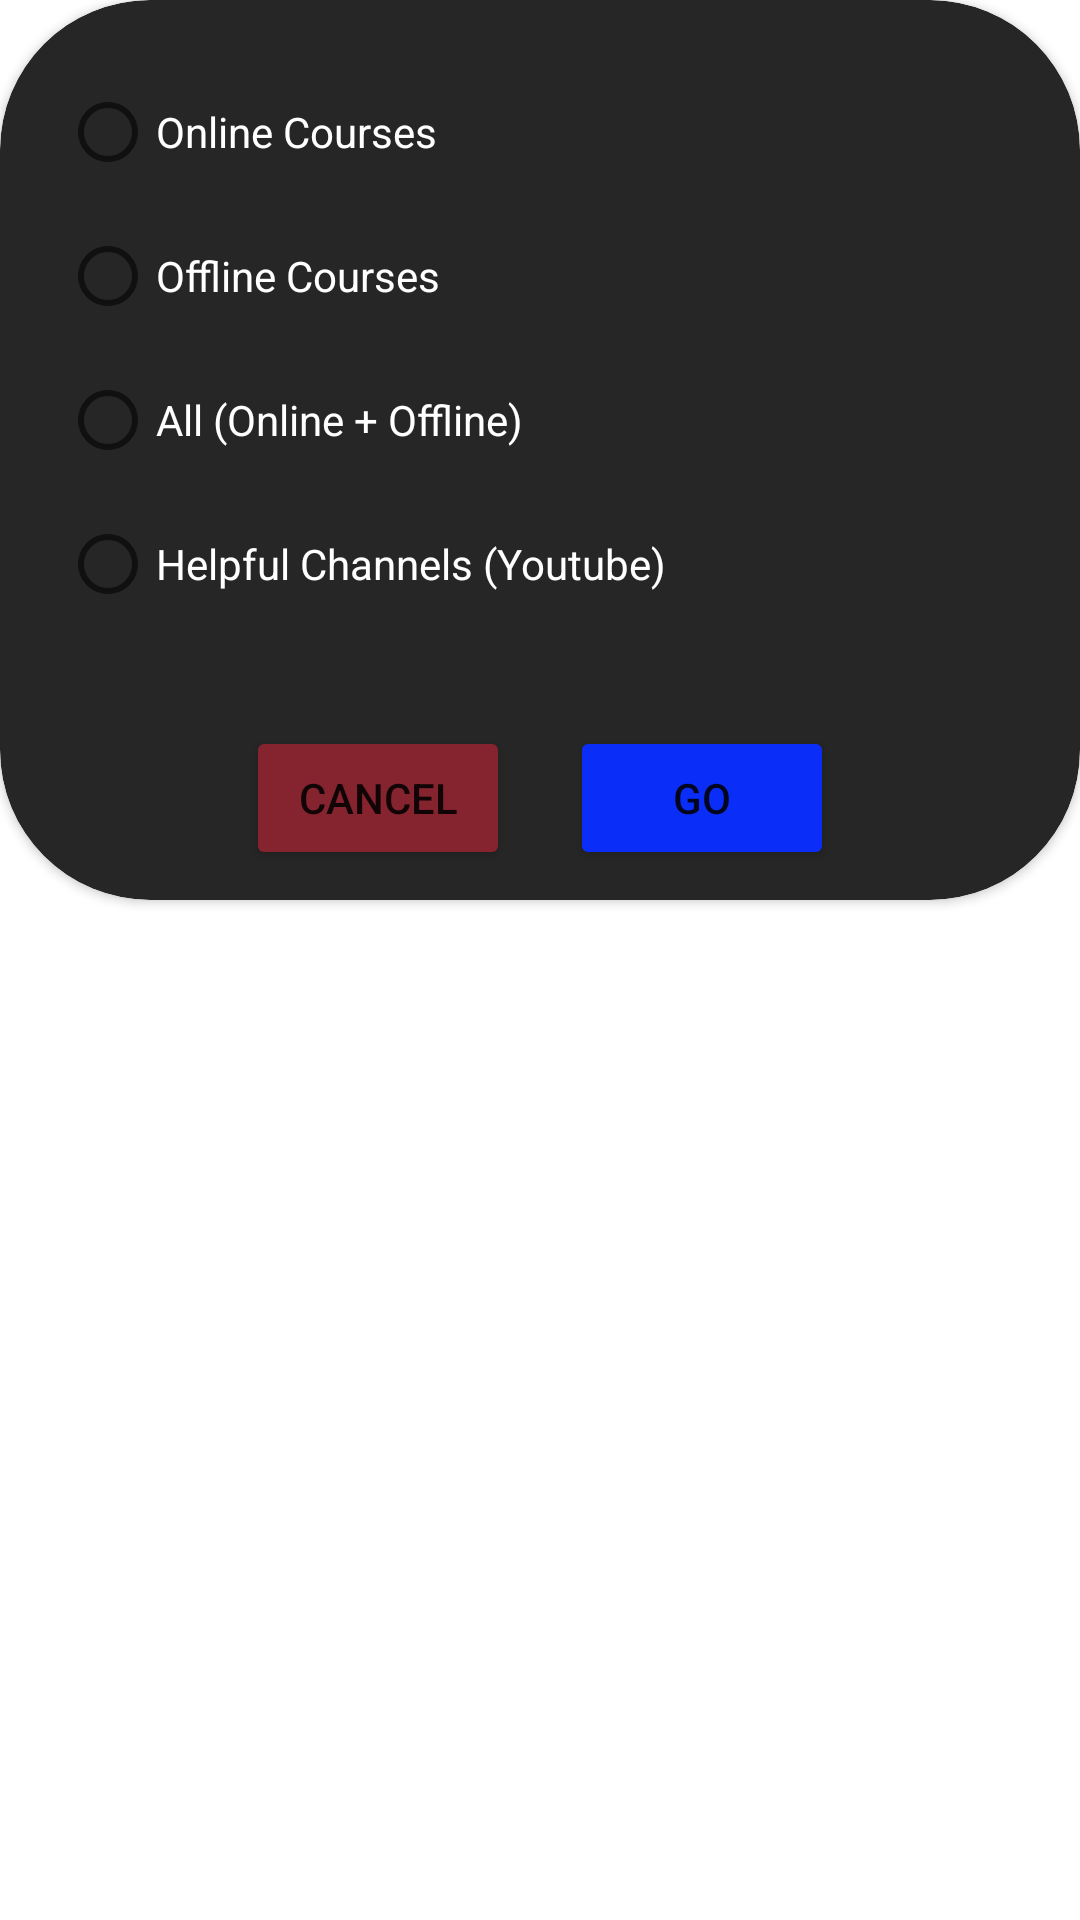

Reconstruct the res/layout file that produces this screen, plus the resources it refers to.
<!-- AndroidManifest.xml: application theme Theme.COfC -->
<!-- res/layout/df_choices.xml -->
<?xml version="1.0" encoding="utf-8"?>
<layout xmlns:android="http://schemas.android.com/apk/res/android"
    xmlns:tools="http://schemas.android.com/tools"
    xmlns:app="http://schemas.android.com/apk/res-auto">

    <data>

    </data>

    <LinearLayout
        android:layout_width="match_parent"
        android:layout_height="match_parent"
        android:orientation="vertical"
        tools:context=".ui.fragment.DF_Choices"
        >
        <androidx.cardview.widget.CardView
            android:layout_width="match_parent"
            android:layout_height="wrap_content"
            app:cardCornerRadius="50sp"
            android:backgroundTint="#272626"
            >
            <LinearLayout
                android:layout_width="match_parent"
                android:layout_height="wrap_content"
                android:orientation="vertical"
                >

                <RadioGroup
                    android:id="@+id/choices_4"
                    android:layout_width="match_parent"
                    android:layout_height="wrap_content"
                    android:padding="20sp">

                    <RadioButton
                        android:id="@+id/choices_rb_online"
                        android:layout_width="match_parent"
                        android:layout_height="wrap_content"
                        android:textColor="@color/white"
                        android:text="@string/online_courses" />

                    <RadioButton
                        android:id="@+id/choices_rb_offline"
                        android:layout_width="match_parent"
                        android:layout_height="wrap_content"
                        android:textColor="@color/white"
                        android:text="@string/offline_courses" />

                    <RadioButton
                        android:id="@+id/choices_rb_all"
                        android:layout_width="match_parent"
                        android:layout_height="wrap_content"
                        android:textColor="@color/white"
                        android:text="@string/all_online_offline" />

                    <RadioButton
                        android:id="@+id/choices_rb_helpful"
                        android:layout_width="match_parent"
                        android:layout_height="wrap_content"
                        android:textColor="@color/white"
                        android:text="@string/helpful_channels_youtube" />
                </RadioGroup>

                <LinearLayout
                    android:layout_width="wrap_content"
                    android:layout_height="wrap_content"
                    android:orientation="horizontal"
                    android:layout_gravity="center_horizontal">

                    <Button
                        android:id="@+id/choices_btn_cancel"
                        android:layout_width="wrap_content"
                        android:layout_height="wrap_content"
                        android:backgroundTint="#85232F"
                        android:layout_gravity="center"
                        android:padding="0sp"
                        android:layout_margin="10sp"
                        android:text="@string/cancel" />

                    <Button
                        android:id="@+id/choices_btn_go"
                        android:layout_width="wrap_content"
                        android:layout_height="wrap_content"
                        android:backgroundTint="#0A2EF8"
                        android:layout_gravity="center"
                        android:padding="0sp"
                        android:layout_margin="10sp"
                        android:text="@string/go"
                        />
                </LinearLayout>

            </LinearLayout>
        </androidx.cardview.widget.CardView>
    </LinearLayout>

</layout>
<!-- resources referenced by this layout -->
<resources>
  <string name="all_online_offline">All (Online + Offline)</string>
  <string name="cancel">Cancel</string>
  <string name="go">GO</string>
  <string name="helpful_channels_youtube">Helpful Channels (Youtube)</string>
  <string name="offline_courses">Offline Courses</string>
  <string name="online_courses">Online Courses</string>
  <style name="Theme.COfC" parent="Theme.MaterialComponents.Light.NoActionBar">
          
          <item name="colorPrimary">@color/purple_500</item>
          <item name="colorPrimaryVariant">#CC214C95</item>
          <item name="colorOnPrimary">@color/white</item>
          
          <item name="colorSecondary">@color/teal_200</item>
          <item name="colorSecondaryVariant">@color/teal_700</item>
          <item name="colorOnSecondary">@color/black</item>
          
          <item name="android:statusBarColor" tools:targetApi="l">?attr/colorPrimaryVariant</item>
          
          <item name="android:windowNoTitle">true</item>
          <item name="android:windowFullscreen">true</item>
          
      </style>
  <!-- not gathered from this repository: default colours our renderer supplied (Android Studio template values) -->
  <color name="purple_500">#FF6200EE</color>
  <color name="teal_200">#FF03DAC5</color>
  <color name="teal_700">#FF018786</color>
  <color name="black">#FF000000</color>
  <color name="white">#FFFFFFFF</color>
</resources>
